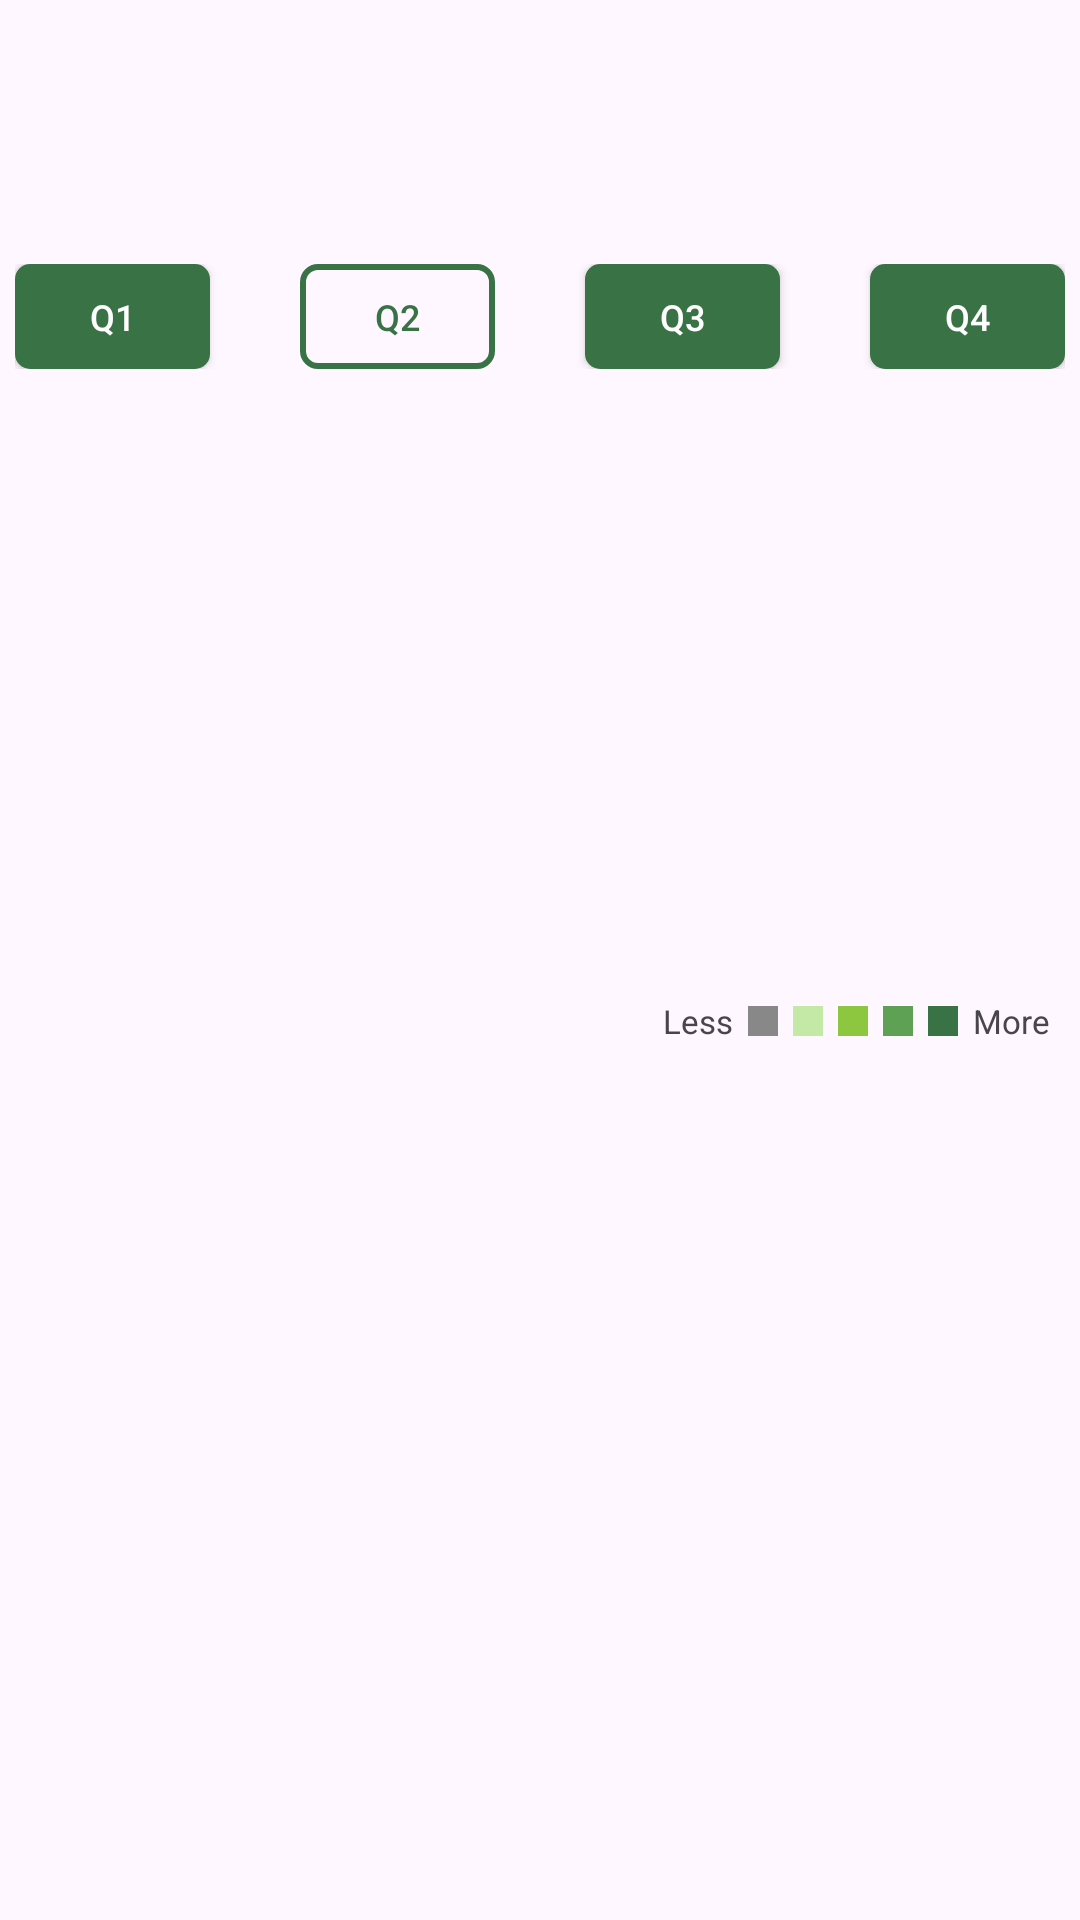

Android layout source for this screen:
<!-- AndroidManifest.xml: application theme Theme.FirstCalendar -->
<!-- res/layout/activity_main.xml -->
<?xml version="1.0" encoding="utf-8"?>
<LinearLayout xmlns:android="http://schemas.android.com/apk/res/android"
    xmlns:tools="http://schemas.android.com/tools"
    android:layout_width="match_parent"
    android:layout_height="match_parent"
    android:orientation="vertical"
    tools:context=".MainActivity">

    <LinearLayout
        android:layout_width="match_parent"
        android:layout_height="wrap_content"
        android:orientation="horizontal"
        android:layout_marginBottom="20dp"
        android:layout_marginTop="20dp"
        android:visibility="invisible">
        <Button
            android:layout_width="0dp"
            android:layout_height="wrap_content"
            android:layout_weight="1"
            android:text="@string/back"
            android:textColor="@color/blue"
            android:background="@null"
            android:textStyle="bold"
            android:onClick="previousMonthAction"
            android:textSize="20sp"/>

        <TextView
            android:id="@+id/monthYearTV"
            android:layout_width="0dp"
            android:layout_weight="2"
            android:layout_height="wrap_content"
            android:text="Feb 2021"
            android:textSize="20sp"
            android:textAlignment="center"
            android:textColor="@color/black"/>

        <Button
            android:layout_width="0dp"
            android:layout_height="wrap_content"
            android:layout_weight="1"
            android:text="@string/forward"
            android:textColor="@color/blue"
            android:background="@null"
            android:textStyle="bold"
            android:onClick="nextMonthAction"
            android:textSize="20sp"/>

    </LinearLayout>



    <LinearLayout
        android:layout_width="match_parent"
        android:layout_height="match_parent"
        android:orientation="vertical"
        android:paddingStart="5dp"
        android:paddingEnd="5dp">

        <LinearLayout
            android:layout_width="match_parent"
            android:layout_height="wrap_content"
            android:orientation="horizontal"
            android:gravity="center">

            <Button
                android:id="@+id/quarter1"
                android:layout_width="65dp"
                android:layout_height="35dp"
                android:text="Q1"
                android:textColor="@color/white"
                android:textAlignment="center"
                android:textSize="12sp"
                android:background="@drawable/button_press_background"/>

            <View
                android:layout_width="0dp"
                android:layout_height="0dp"
                android:layout_weight="1"/>

            <Button
                android:id="@+id/quarter2"
                android:layout_width="65dp"
                android:layout_height="35dp"
                android:text="Q2"
                android:textColor="@color/dark_green"
                android:textAlignment="center"
                android:textSize="12sp"
                android:background="@drawable/button_background"/>

            <View
                android:layout_width="0dp"
                android:layout_height="0dp"
                android:layout_weight="1"/>

            <Button
                android:id="@+id/quarter3"
                android:layout_width="65dp"
                android:layout_height="35dp"
                android:text="Q3"
                android:textColor="@color/white"
                android:textAlignment="center"
                android:textSize="12sp"
                android:background="@drawable/button_press_background"/>

            <View
                android:layout_width="0dp"
                android:layout_height="0dp"
                android:layout_weight="1"/>

            <Button
                android:id="@+id/quarter4"
                android:layout_width="65dp"
                android:layout_height="35dp"
                android:text="Q4"
                android:textColor="@color/white"
                android:textAlignment="center"
                android:textSize="12sp"
                android:background="@drawable/button_press_background"/>

        </LinearLayout>


        <androidx.recyclerview.widget.RecyclerView
            android:id="@+id/calendarRecyclerView"
            android:layout_width="match_parent"
            android:layout_height="210dp"
            tools:itemCount="7"
            android:paddingTop="5dp"
            android:paddingBottom="5dp"
            android:layout_gravity="center_horizontal" />

        <LinearLayout
            android:layout_width="match_parent"
            android:layout_height="wrap_content"
            android:orientation="horizontal"
            android:gravity="end">

            <TextView
                android:layout_width="wrap_content"
                android:layout_height="wrap_content"
                android:text="Less"
                android:textSize="11sp"
                android:layout_marginEnd="5dp" />

            <View
                android:id="@+id/dot1"
                android:layout_width="10dp"
                android:layout_height="10dp"
                android:layout_marginEnd="5dp"
                android:background="@color/gray"
                android:layout_gravity="center_vertical"/>

            <View
                android:id="@+id/dot2"
                android:layout_width="10dp"
                android:layout_height="10dp"
                android:layout_marginEnd="5dp"
                android:background="@color/light_green"
                android:layout_gravity="center_vertical"/>

            <View
                android:id="@+id/dot3"
                android:layout_width="10dp"
                android:layout_height="10dp"
                android:layout_marginEnd="5dp"
                android:background="@color/green"
                android:layout_gravity="center_vertical"/>

            <View
                android:id="@+id/dot4"
                android:layout_width="10dp"
                android:layout_height="10dp"
                android:layout_marginEnd="5dp"
                android:background="@color/medium_dark_green"
                android:layout_gravity="center_vertical"/>

            <View
                android:id="@+id/dot5"
                android:layout_width="10dp"
                android:layout_height="10dp"
                android:layout_marginEnd="5dp"
                android:background="@color/dark_green"
                android:layout_gravity="center_vertical"/>

            <TextView
                android:layout_width="wrap_content"
                android:layout_height="wrap_content"
                android:text="More"
                android:textSize="11sp"
                android:layout_marginEnd="5dp"/>

        </LinearLayout>



    </LinearLayout>



</LinearLayout>
<!-- resources referenced by this layout -->
<resources>
  <color name="black">#FF000000</color>
  <color name="blue">#0000FF</color>
  <color name="dark_green">#397245</color>
  <color name="gray">#888</color>
  <color name="green">#8dc63f</color>
  <color name="light_green">#c4e9a6</color>
  <color name="medium_dark_green">#5ea154</color>
  <color name="white">#FFFFFFFF</color>
  <!-- drawable button_background (drawable) -->
  <?xml version="1.0" encoding="utf-8"?>
  <shape xmlns:android="http://schemas.android.com/apk/res/android" android:shape="rectangle" >
      <corners android:radius="5dp"/>
      <solid android:color="@android:color/transparent" />
      <stroke android:color="@color/dark_green" android:width="2dp"/>
      <size android:width="60dp" android:height="60dp"/>
  </shape>
  <!-- drawable button_press_background (drawable) -->
  <?xml version="1.0" encoding="utf-8"?>
  <shape xmlns:android="http://schemas.android.com/apk/res/android" android:shape="rectangle" >
      <corners android:radius="5dp"/>
      <solid android:color="@color/dark_green" />
      <size android:width="60dp" android:height="60dp"/>
  </shape>
  <string name="back">&lt;-</string>
  <string name="forward">-&gt;</string>
  <style name="Theme.FirstCalendar" parent="Base.Theme.FirstCalendar" />
  <style name="Base.Theme.FirstCalendar" parent="Theme.Material3.DayNight.NoActionBar">
          
          
          <item name="colorPrimary">@color/dark_green</item>
      </style>
</resources>
